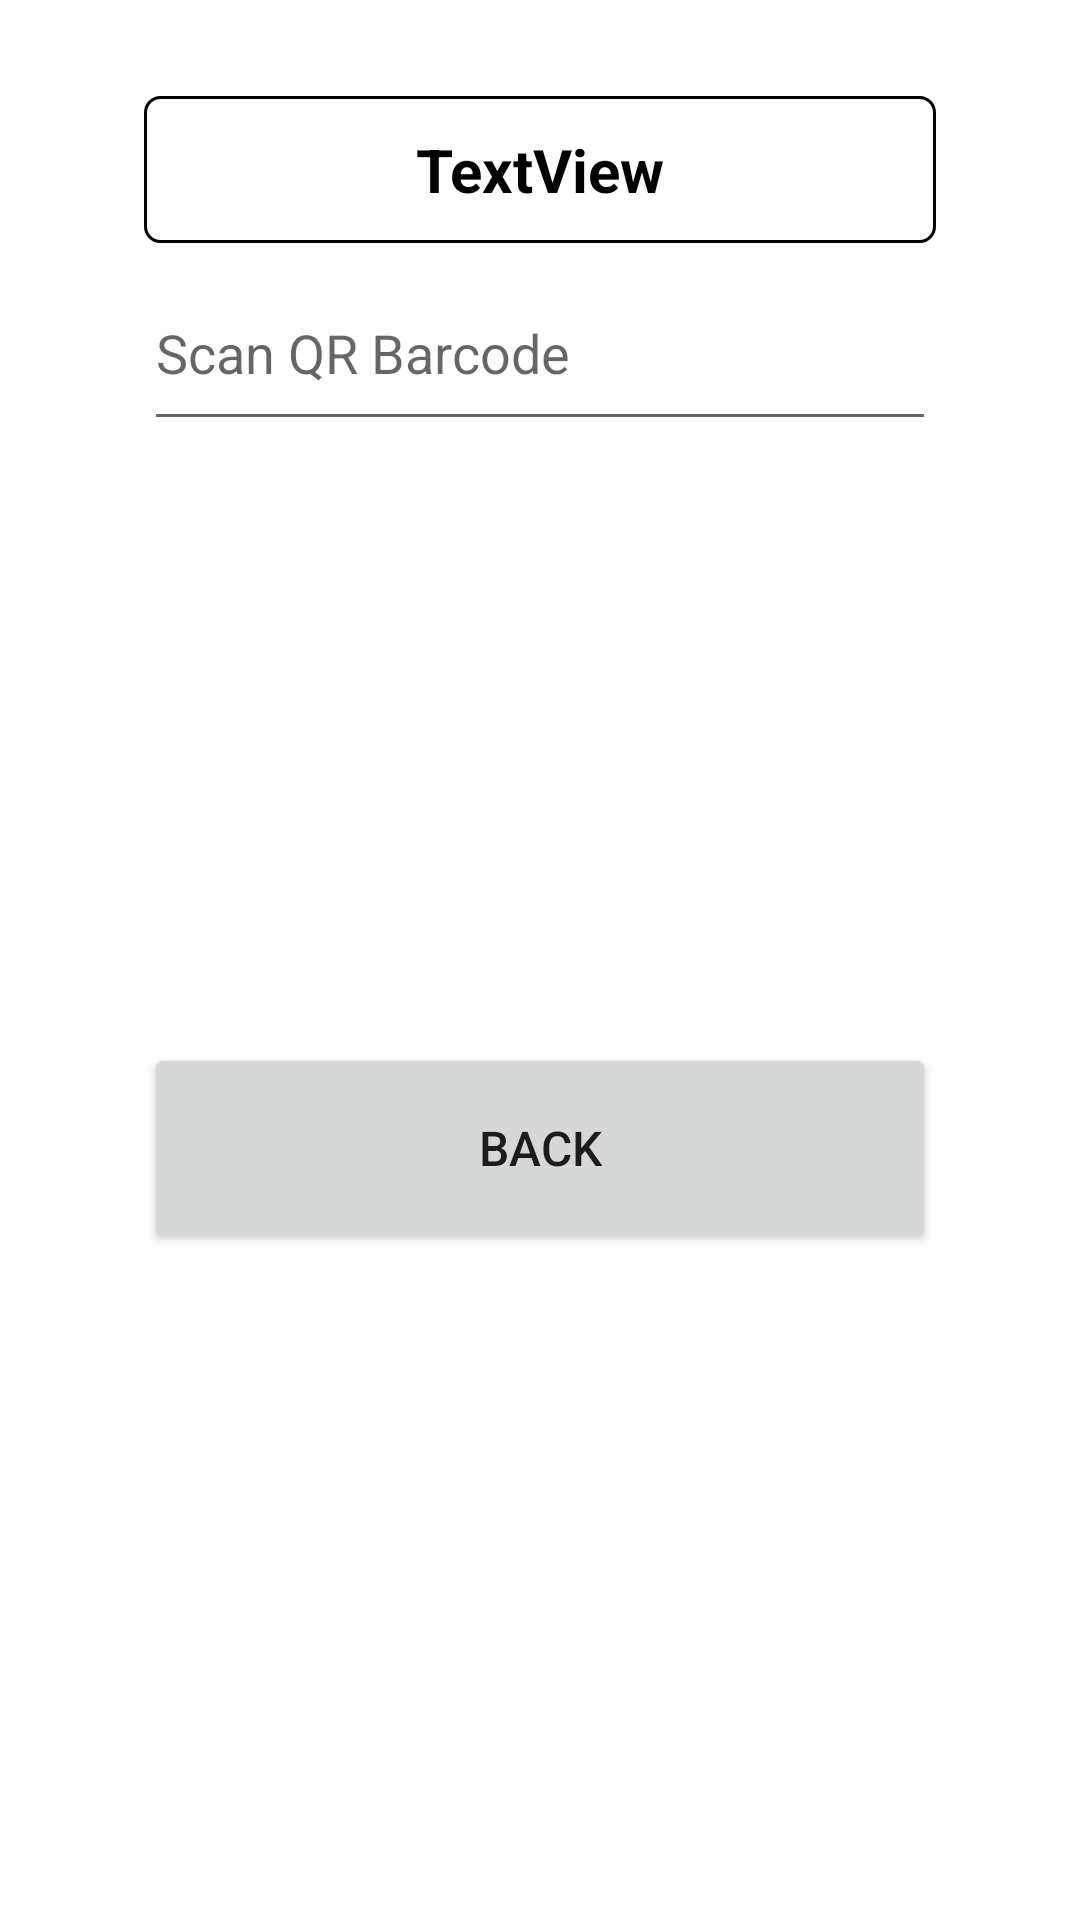

This screen was rendered from an Android layout file. Write that file and the resources it references.
<!-- AndroidManifest.xml: activity theme Theme.AppCompat.DayNight.Dialog -->
<!-- res/layout/activity_barcode_register.xml -->
<?xml version="1.0" encoding="utf-8"?>
<android.support.constraint.ConstraintLayout xmlns:android="http://schemas.android.com/apk/res/android"
    xmlns:app="http://schemas.android.com/apk/res-auto"
    xmlns:tools="http://schemas.android.com/tools"
    style="@android:style/Holo.ButtonBar"
    android:layout_width="match_parent"
    android:layout_height="match_parent"
    tools:context=".BarcodeRegisterActivity">

    <TextView
        android:id="@+id/textViewEmpName"
        android:layout_width="264dp"
        android:layout_height="49dp"
        android:layout_marginBottom="120dp"
        android:layout_marginEnd="8dp"
        android:layout_marginStart="8dp"
        android:layout_marginTop="16dp"
        android:background="@drawable/rounded_corners"
        android:gravity="center"
        android:text="TextView"
        android:textColor="#000"
        android:textSize="20dp"
        android:textStyle="bold"
        app:layout_constraintBottom_toBottomOf="parent"
        app:layout_constraintEnd_toEndOf="parent"
        app:layout_constraintStart_toStartOf="parent"
        app:layout_constraintTop_toTopOf="parent"
        app:layout_constraintVertical_bias="0.0" />

    <EditText
        android:id="@+id/editTextQR"
        android:layout_width="0dp"
        android:layout_height="62dp"
        android:layout_marginTop="4dp"
        android:ems="10"
        android:hint="Scan QR Barcode"
        android:inputType="textPersonName"
        android:maxLength="7"
        app:layout_constraintEnd_toEndOf="@+id/textViewEmpName"
        app:layout_constraintHorizontal_bias="0.0"
        app:layout_constraintStart_toStartOf="@+id/textViewEmpName"
        app:layout_constraintTop_toBottomOf="@+id/textViewEmpName" />

    <Button
        android:id="@+id/buttonReturn"
        android:layout_width="0dp"
        android:layout_height="70dp"
        android:layout_marginBottom="6dp"
        android:text="BACK"
        android:textSize="16dp"
        app:layout_constraintBottom_toBottomOf="parent"
        app:layout_constraintEnd_toEndOf="@+id/textViewEmpName"
        app:layout_constraintHorizontal_bias="0.0"
        app:layout_constraintStart_toStartOf="@+id/textViewEmpName"
        app:layout_constraintTop_toBottomOf="@+id/editTextQR" />

</android.support.constraint.ConstraintLayout>
<!-- resources referenced by this layout -->
<resources>
  <!-- drawable rounded_corners (drawable) -->
  <?xml version="1.0" encoding="utf-8"?>
  <shape xmlns:android="http://schemas.android.com/apk/res/android" >
      <stroke
          android:width="1dp"
          android:color="#000" />
  
      <padding
          android:left="1dp"
          android:right="1dp"
          android:bottom="1dp"
          android:top="1dp" />
  
      <corners android:radius="5dp" />
  </shape>
</resources>
